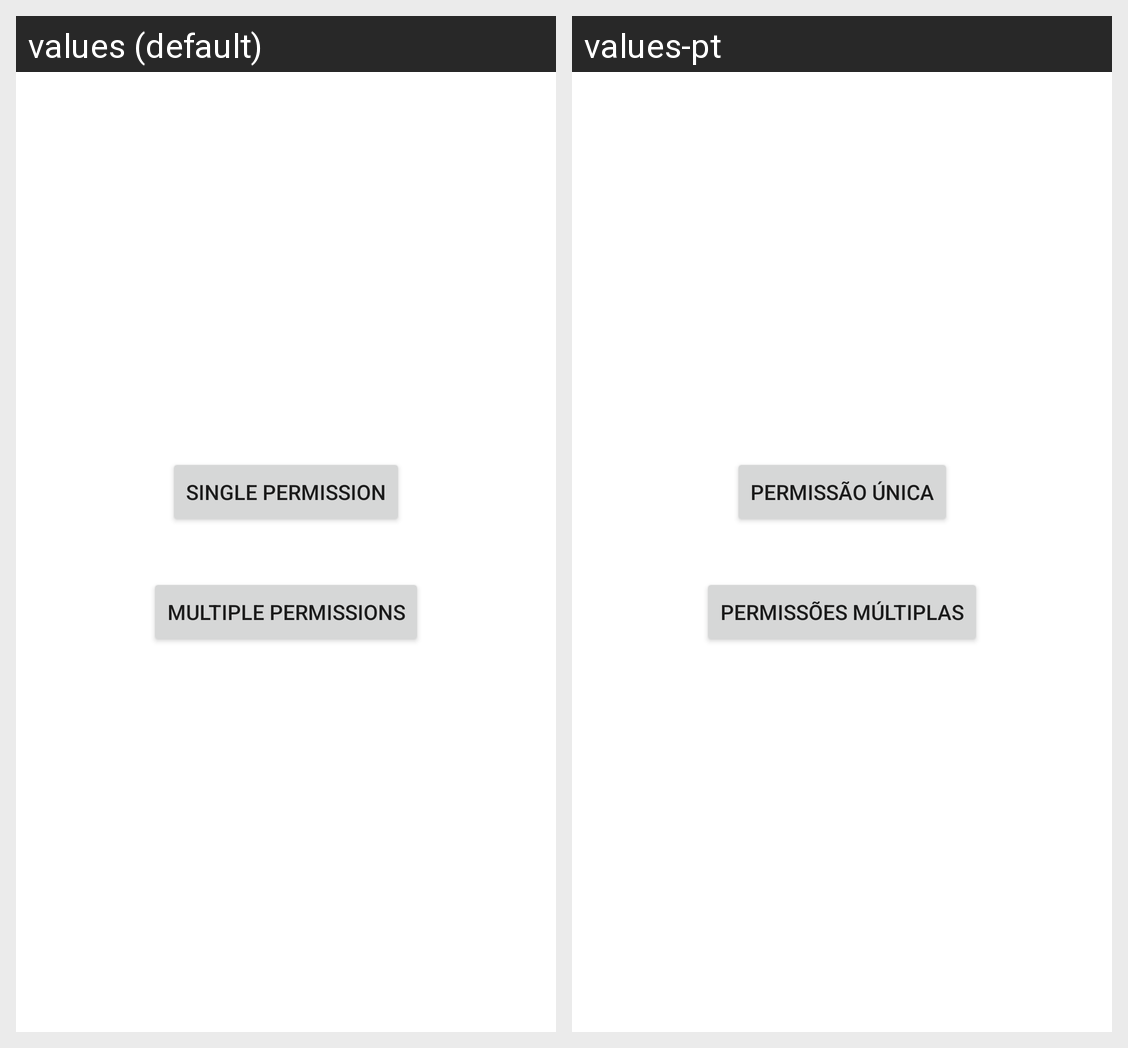

Here is an Android app screen in its default locale and in the app's own translations. Write out the translated-string differences for the strings that appear on this screen.
Android screen res/layout/fragment_example_permission.xml rendered under 2 locales, left to right: values (default), values-pt. Device: Nexus 5 (rendered at 1080×1920; each locale shown at half size, 540×960, under a caption strip naming it); theme Theme.ActivityResultExample.
Strings drawn on this screen, with the default value and each locale's value (text and hints the layout hard-codes, and strings that could not be matched under every locale, appear in the picture but are not listed):

single_permission
  values: Single permission
  values-pt: Permissão única

multiple_permissions
  values: Multiple permissions
  values-pt: Permissões múltiplas
